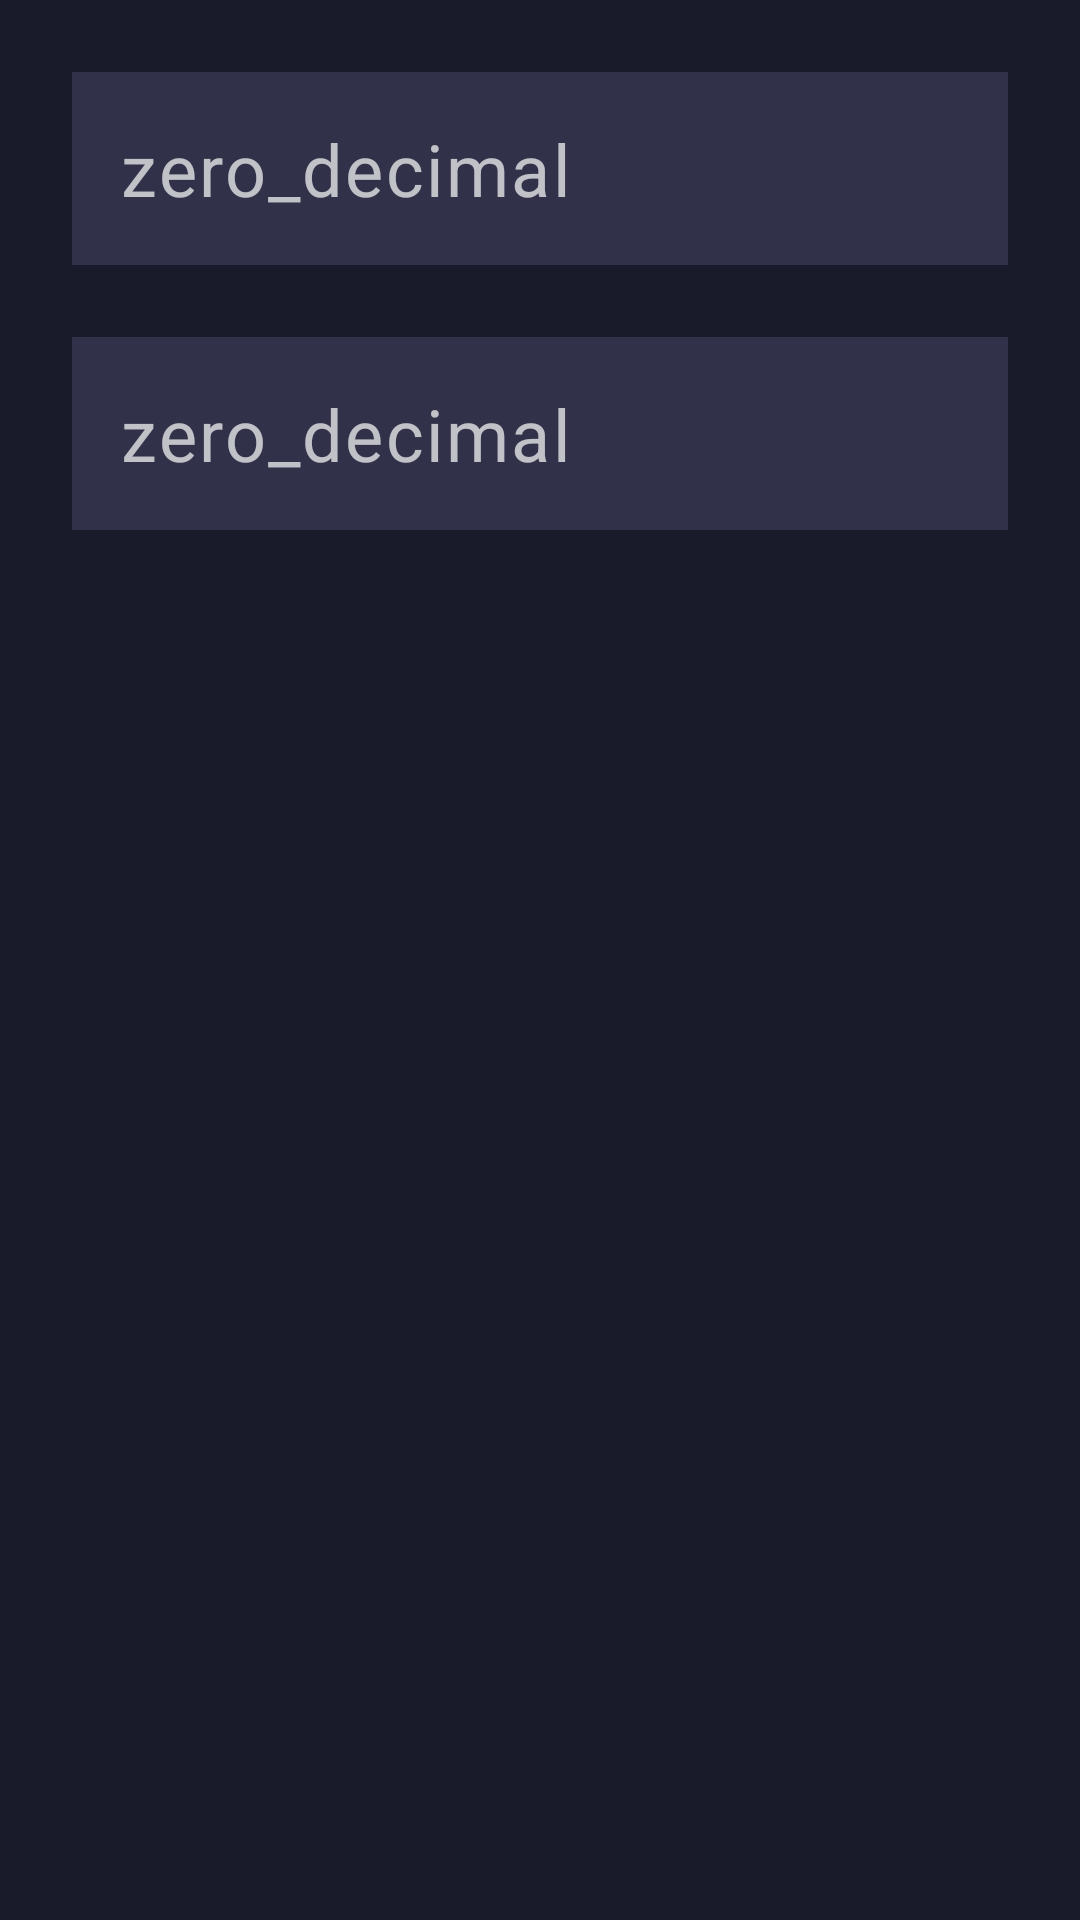

The Android layout XML behind this screen, and the referenced resources:
<!-- AndroidManifest.xml: application theme AppTheme -->
<!-- res/layout/fragment_converter.xml -->
<?xml version="1.0" encoding="utf-8"?>
<LinearLayout xmlns:android="http://schemas.android.com/apk/res/android"
    xmlns:tools="http://schemas.android.com/tools"
    android:layout_width="match_parent"
    android:layout_height="match_parent"
    android:orientation="vertical"
    android:padding="24dp"
    tools:ignore="Autofill">

    <LinearLayout
        android:layout_width="match_parent"
        android:layout_height="wrap_content"
        android:background="@color/dark_four"
        android:gravity="center_vertical"
        android:orientation="horizontal">

        <EditText
            android:id="@+id/from"
            android:layout_width="0dp"
            android:layout_height="wrap_content"
            android:layout_weight="1"
            android:background="@null"
            android:hint="zero_decimal"
            android:inputType="numberDecimal"
            android:padding="16dp"
            android:textAppearance="?attr/textAppearanceHeadline2"
            tools:text="123$" />

        <TextView
            android:id="@+id/from_coin"
            android:layout_width="wrap_content"
            android:layout_height="match_parent"
            android:layout_marginEnd="16dp"
            android:gravity="center_vertical|end"
            android:minEms="4"
            android:textAppearance="?attr/textAppearanceHeadline4"
            tools:text="%%%" />

    </LinearLayout>

    <LinearLayout
        android:layout_width="match_parent"
        android:layout_height="wrap_content"
        android:layout_marginTop="24dp"
        android:background="@color/dark_four"
        android:gravity="center_vertical"
        android:orientation="horizontal">

        <EditText
            android:id="@+id/to"
            android:layout_width="0dp"
            android:layout_height="wrap_content"
            android:layout_weight="1"
            android:background="@null"
            android:hint="zero_decimal"
            android:inputType="numberDecimal"
            android:padding="16dp"
            android:textAppearance="?attr/textAppearanceHeadline2"
            tools:text="123$" />

        <TextView
            android:id="@+id/to_coin"
            android:layout_width="wrap_content"
            android:layout_height="match_parent"
            android:layout_marginEnd="16dp"
            android:gravity="center_vertical|end"
            android:minEms="4"
            android:textAppearance="?attr/textAppearanceHeadline4"
            tools:text="%%%%###" />

    </LinearLayout>

</LinearLayout>
<!-- resources referenced by this layout -->
<resources>
  <color name="dark_four">#313249</color>
  <color name="primaryColor">@color/dark_six</color>
  <color name="primaryDarkColor">@color/dark_seven</color>
  <color name="primaryTextColor">@android:color/white</color>
  <color name="secondaryColor">@color/grey_blue</color>
  <color name="secondaryDarkColor">@color/dusk</color>
  <color name="secondaryTextColor">@android:color/white</color>
  <color name="colorNegative">@color/watermelon</color>
  <style name="TextAppearance.AppTheme.H1">
          <item name="android:textSize">36sp</item>
      </style>
  <style name="TextAppearance.AppTheme.H2">
          <item name="android:textSize">24sp</item>
      </style>
  <style name="TextAppearance.AppTheme.H3">
          <item name="android:textSize">16sp</item>
      </style>
  <style name="TextAppearance.AppTheme.H4">
          <item name="android:textSize">14sp</item>
      </style>
  <style name="TextAppearance.AppTheme.H1.Title">
          <item name="android:textSize">48sp</item>
          <item name="android:textStyle">bold</item>
      </style>
  <style name="Widget.AppTheme.Button.Gradient" parent="Widget.MaterialComponents.TextView">
          <item name="android:minHeight">48dip</item>
          <item name="android:minWidth">88dip</item>
          <item name="android:background">@drawable/btn_golden_yellow</item>
          <item name="android:textAppearance">?attr/textAppearanceButton</item>
          <item name="android:focusable">true</item>
          <item name="android:clickable">true</item>
          <item name="android:gravity">center_vertical|center_horizontal</item>
          <item name="android:paddingStart">64dp</item>
          <item name="android:paddingEnd">64dp</item>
      </style>
  <style name="AppTheme.AppBarOverlay" parent="ThemeOverlay.MaterialComponents.Dark.ActionBar">
          <item name="android:background">?attr/colorPrimaryVariant</item>
      </style>
  <style name="AppTheme.PopupOverlay" parent="ThemeOverlay.MaterialComponents.Light" />
  <style name="Widget.AppTheme.BottomNav" parent="Widget.MaterialComponents.BottomNavigationView.Colored">
          <item name="android:background">?attr/colorPrimaryVariant</item>
      </style>
  <style name="AppTheme.AlertDialog" parent="ThemeOverlay.MaterialComponents.MaterialAlertDialog">
          <item name="colorSurface">@color/dark_four</item>
      </style>
  <style name="AppTheme.BottomSheet.Dialog" parent="ThemeOverlay.MaterialComponents.BottomSheetDialog">
          <item name="colorSurface">@color/dark_four</item>
      </style>
  <color name="dark_six">#191a2a</color>
  <color name="dark_seven">#10101a</color>
  <color name="grey_blue">#66688f</color>
  <color name="dusk">#3f415d</color>
  <color name="watermelon">#ff4465</color>
</resources>
